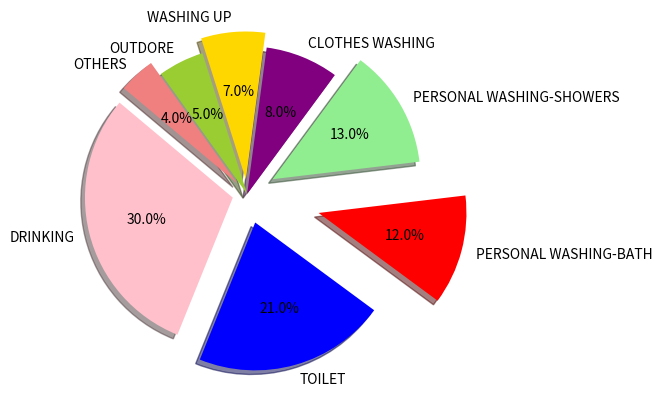

This figure's Python source:
# Write a program in python to plot a pie chart on consumption of water in daily life.

import matplotlib.pyplot as plt
labels = 'DRINKING', 'TOILET', 'PERSONAL WASHING-BATH', 'PERSONAL WASHING-SHOWERS','CLOTHES WASHING' ,'WASHING UP' ,'OUTDORE','OTHERS'
sizes = [30, 21, 12, 13,8,7,5,4]
colors = ['PINK','BLUE','RED','LIGHTGREEN','PURPLE','GOLD', 'yellowgreen', 'lightcoral', 'MAGENTA']
explode = (0.1, 0.2, 0.5, 0.2, 0, 0.1, 0, 0.1)  # explode 1st slice
plt.pie(sizes, labels=labels, colors=colors,autopct='%1.1f%%', shadow=True, startangle=140,explode=explode)
plt.show()